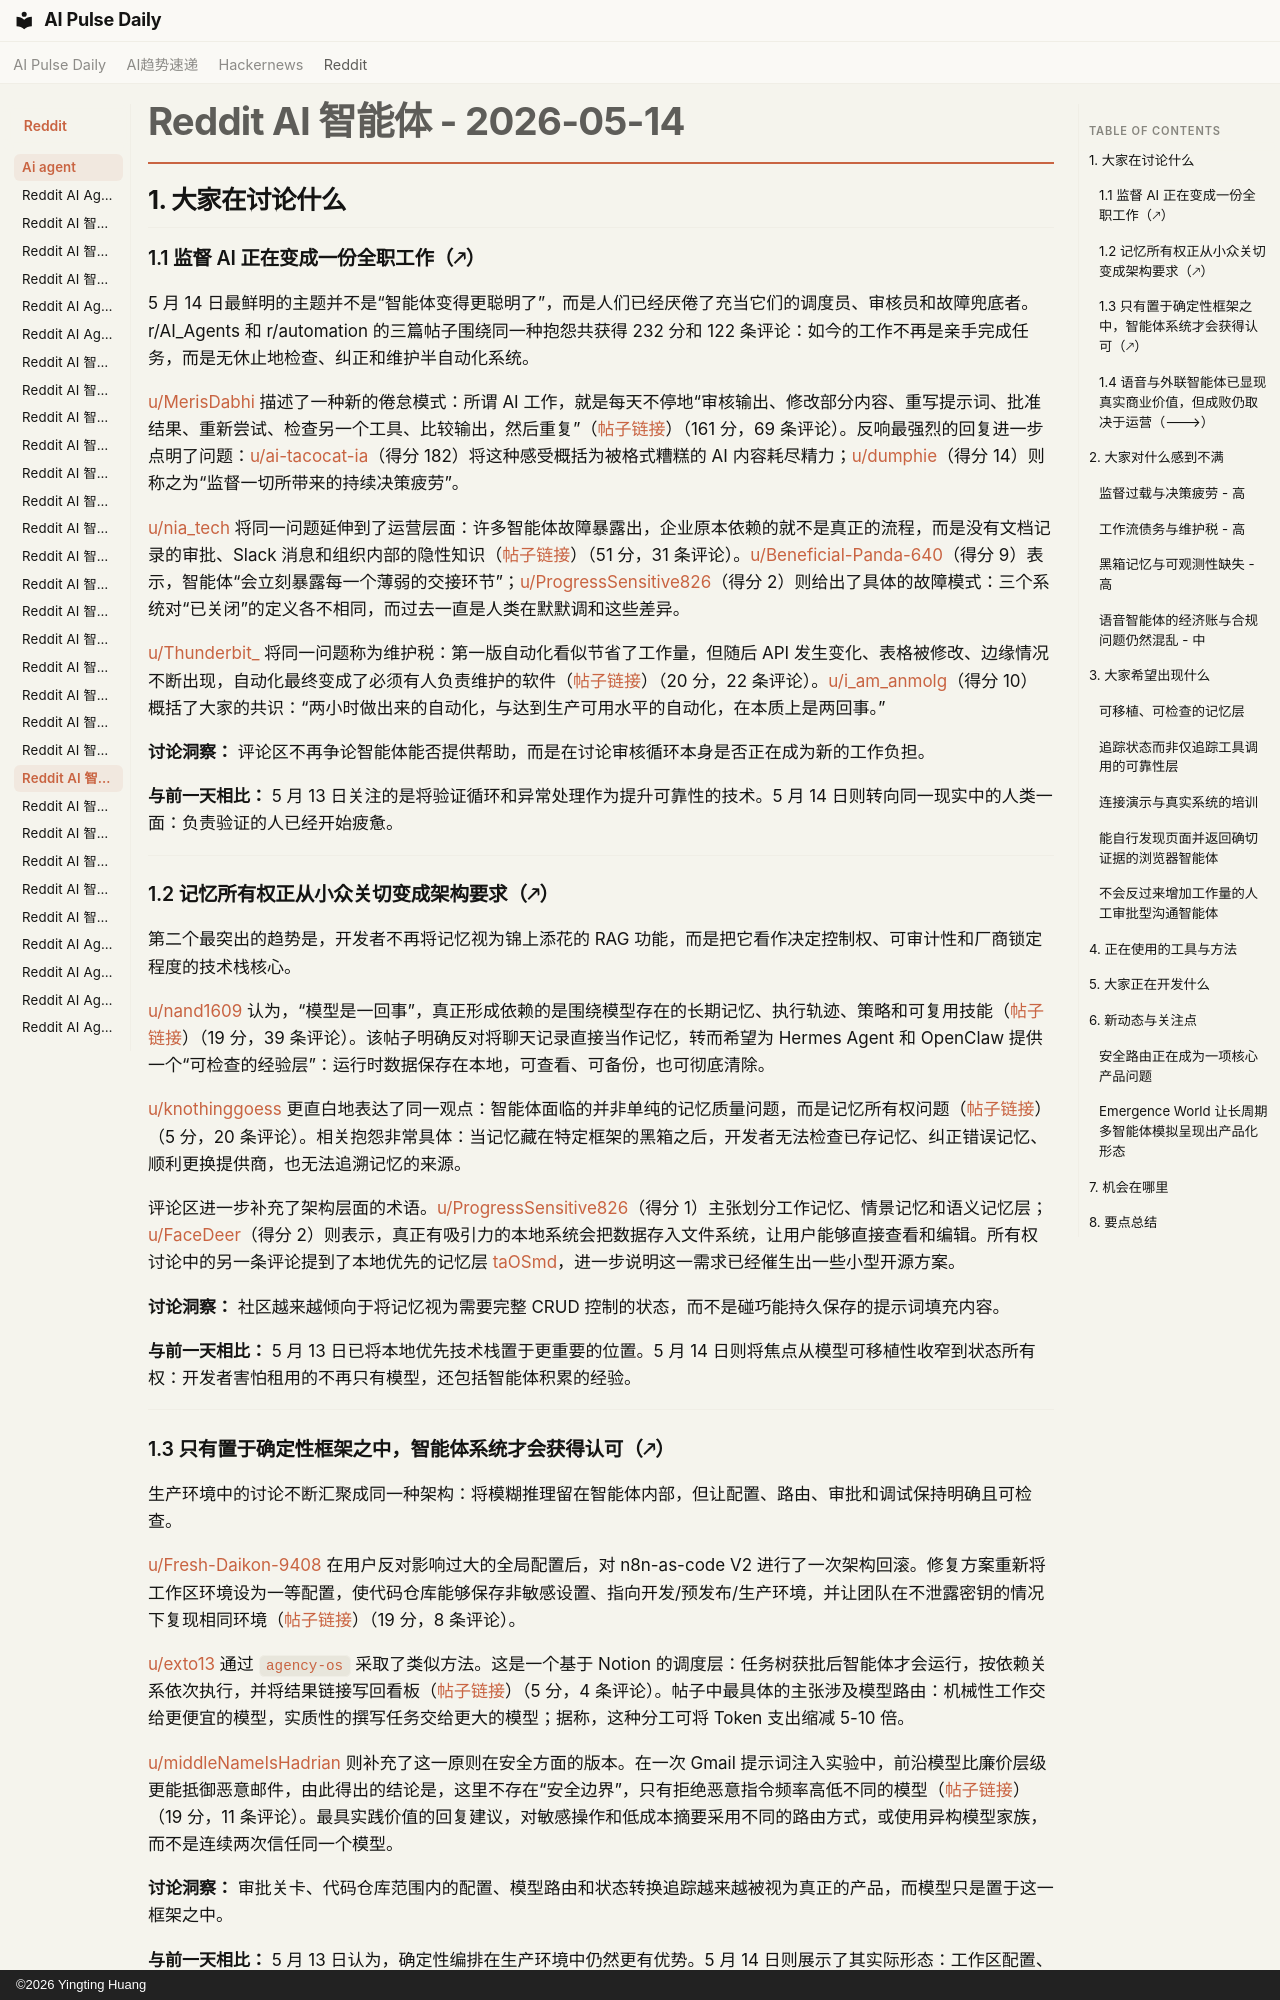

repository: vibewatch/vibewatch.github.io · page: reddit/ai-agent/2026-05-14.zh/index.html · generator: mkdocs · copyright: ©2026 Yingting Huang

# Reddit AI 智能体 - 2026-05-14

## 1. 大家在讨论什么

### 1.1 监督 AI 正在变成一份全职工作（🡕）

5 月 14 日最鲜明的主题并不是“智能体变得更聪明了”，而是人们已经厌倦了充当它们的调度员、审核员和故障兜底者。r/AI_Agents 和 r/automation 的三篇帖子围绕同一种抱怨共获得 232 分和 122 条评论：如今的工作不再是亲手完成任务，而是无休止地检查、纠正和维护半自动化系统。

[u/MerisDabhi](https://www.reddit.com/user/MerisDabhi) 描述了一种新的倦怠模式：所谓 AI 工作，就是每天不停地“审核输出、修改部分内容、重写提示词、批准结果、重新尝试、检查另一个工具、比较输出，然后重复”（[帖子链接](https://www.reddit.com/r/AI_Agents/comments/1tcjijg/i_think_ai_is_creating_a_new_kind_of_burnout/)）（161 分，69 条评论）。反响最强烈的回复进一步点明了问题：[u/ai-tacocat-ia](https://www.reddit.com/user/ai-tacocat-ia)（得分 182）将这种感受概括为被格式糟糕的 AI 内容耗尽精力；[u/dumphie](https://www.reddit.com/user/dumphie)（得分 14）则称之为“监督一切所带来的持续决策疲劳”。

[u/nia_tech](https://www.reddit.com/user/nia_tech) 将同一问题延伸到了运营层面：许多智能体故障暴露出，企业原本依赖的就不是真正的流程，而是没有文档记录的审批、Slack 消息和组织内部的隐性知识（[帖子链接](https://www.reddit.com/r/AI_Agents/comments/1tbumcq/ai_agents_are_starting_to_expose_how_broken_most/)）（51 分，31 条评论）。[u/Beneficial-Panda-640](https://www.reddit.com/user/Beneficial-Panda-640)（得分 9）表示，智能体“会立刻暴露每一个薄弱的交接环节”；[u/ProgressSensitive826](https://www.reddit.com/user/ProgressSensitive826)（得分 2）则给出了具体的故障模式：三个系统对“已关闭”的定义各不相同，而过去一直是人类在默默调和这些差异。

[u/Thunderbit_](https://www.reddit.com/user/Thunderbit_) 将同一问题称为维护税：第一版自动化看似节省了工作量，但随后 API 发生变化、表格被修改、边缘情况不断出现，自动化最终变成了必须有人负责维护的软件（[帖子链接](https://www.reddit.com/r/automation/comments/1tbo88i/do_your_automations_eventually_turn_into_another/)）（20 分，22 条评论）。[u/i_am_anmolg](https://www.reddit.com/user/i_am_anmolg)（得分 10）概括了大家的共识：“两小时做出来的自动化，与达到生产可用水平的自动化，在本质上是两回事。”

**讨论洞察：** 评论区不再争论智能体能否提供帮助，而是在讨论审核循环本身是否正在成为新的工作负担。

**与前一天相比：** 5 月 13 日关注的是将验证循环和异常处理作为提升可靠性的技术。5 月 14 日则转向同一现实中的人类一面：负责验证的人已经开始疲惫。

---

### 1.2 记忆所有权正从小众关切变成架构要求（🡕）

第二个最突出的趋势是，开发者不再将记忆视为锦上添花的 RAG 功能，而是把它看作决定控制权、可审计性和厂商锁定程度的技术栈核心。

[u/nand1609](https://www.reddit.com/user/nand1609) 认为，“模型是一回事”，真正形成依赖的是围绕模型存在的长期记忆、执行轨迹、策略和可复用技能（[帖子链接](https://www.reddit.com/r/AI_Agents/comments/1tbnvno/local_models_are_only_half_the_story_i_want_local/)）（19 分，39 条评论）。该帖子明确反对将聊天记录直接当作记忆，转而希望为 Hermes Agent 和 OpenClaw 提供一个“可检查的经验层”：运行时数据保存在本地，可查看、可备份，也可彻底清除。

[u/knothinggoess](https://www.reddit.com/user/knothinggoess) 更直白地表达了同一观点：智能体面临的并非单纯的记忆质量问题，而是记忆所有权问题（[帖子链接](https://www.reddit.com/r/aiagents/comments/1tcw5jd/ai_agents_dont_really_have_a_memory_problem_they/)）（5 分，20 条评论）。相关抱怨非常具体：当记忆藏在特定框架的黑箱之后，开发者无法检查已存记忆、纠正错误记忆、顺利更换提供商，也无法追溯记忆的来源。

评论区进一步补充了架构层面的术语。[u/ProgressSensitive826](https://www.reddit.com/user/ProgressSensitive826)（得分 1）主张划分工作记忆、情景记忆和语义记忆层；[u/FaceDeer](https://www.reddit.com/user/FaceDeer)（得分 2）则表示，真正有吸引力的本地系统会把数据存入文件系统，让用户能够直接查看和编辑。所有权讨论中的另一条评论提到了本地优先的记忆层 [taOSmd](https://github.com/jaylfc/taosmd)，进一步说明这一需求已经催生出一些小型开源方案。

**讨论洞察：** 社区越来越倾向于将记忆视为需要完整 CRUD 控制的状态，而不是碰巧能持久保存的提示词填充内容。

**与前一天相比：** 5 月 13 日已将本地优先技术栈置于更重要的位置。5 月 14 日则将焦点从模型可移植性收窄到状态所有权：开发者害怕租用的不再只有模型，还包括智能体积累的经验。

---
